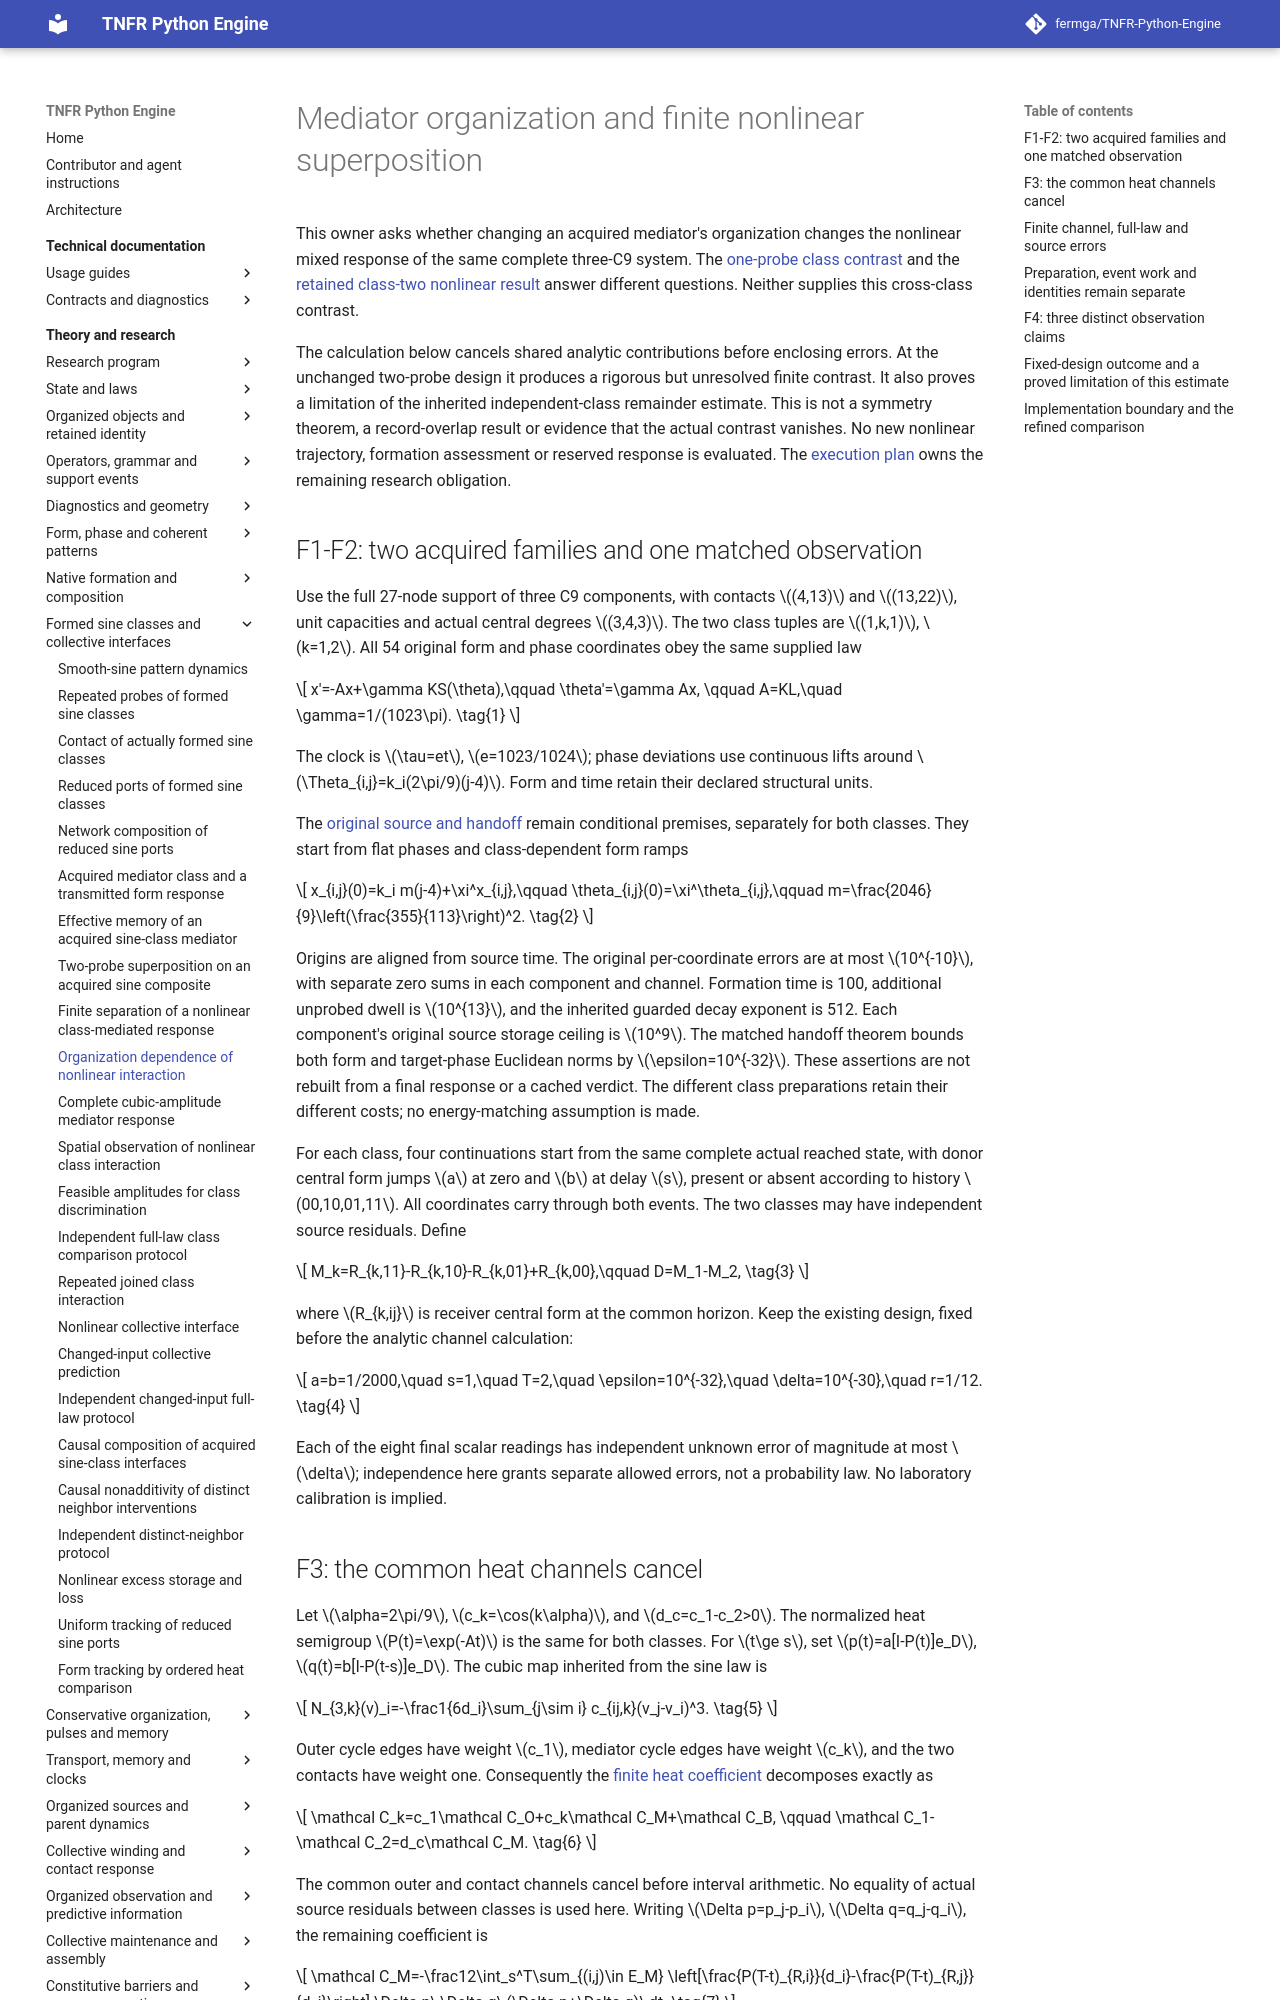

repository: fermga/TNFR-Python-Engine · page: theory/nodal/SINE_CLASS_NONLINEAR_ORGANIZATION/index.html · generator: mkdocs

# Mediator organization and finite nonlinear superposition

<a id="sine-class-nonlinear-organization"></a>

This owner asks whether changing an acquired mediator's organization changes
the nonlinear mixed response of the same complete three-C9 system. The
[one-probe class contrast](SINE_CLASS_MEDIATED_RESPONSE.md#sine-class-mediated-result)
and the [retained class-two nonlinear result](SINE_CLASS_NONLINEAR_PROTOCOL.md#sine-nonlinear-protocol-reserved-result)
answer different questions. Neither supplies this cross-class contrast.

The calculation below cancels shared analytic contributions before enclosing
errors. At the unchanged two-probe design it produces a rigorous but
unresolved finite contrast. It also proves a limitation of the inherited
independent-class remainder estimate. This is not a symmetry theorem, a
record-overlap result or evidence that the actual contrast vanishes. No new
nonlinear trajectory, formation assessment or reserved response is evaluated.
The [execution plan](../research/FIVE_STAGE_EXECUTION_PLAN.md#current-g3-gate)
owns the remaining research obligation.

<a id="sine-nonlinear-organization-source"></a>
## F1-F2: two acquired families and one matched observation

Use the full 27-node support of three C9 components, with contacts
\((4,13)\) and \((13,22)\), unit capacities and actual central degrees
\((3,4,3)\). The two class tuples are \((1,k,1)\), \(k=1,2\).
All 54 original form and phase coordinates obey the same supplied law
\[
 x'=-Ax+\gamma KS(\theta),\qquad \theta'=\gamma Ax,
 \qquad A=KL,\quad \gamma=1/(1023\pi).
 \tag{1}
\]
The clock is \(\tau=et\), \(e=1023/1024\); phase deviations use
continuous lifts around \(\Theta_{i,j}=k_i(2\pi/9)(j-4)\).
Form and time retain their declared structural units.

The [original source and handoff](SINE_CLASS_MEDIATED_RESPONSE.md#sine-class-mediated-state)
remain conditional premises, separately for both classes. They start from
flat phases and class-dependent form ramps
\[
 x_{i,j}(0)=k_i m(j-4)+\xi^x_{i,j},\qquad
 \theta_{i,j}(0)=\xi^\theta_{i,j},\qquad
 m=\frac{2046}{9}\left(\frac{355}{113}\right)^2.
 \tag{2}
\]
Origins are aligned from source time. The original per-coordinate errors
are at most \(10^{-10}\), with separate zero sums in each component
and channel. Formation time is 100, additional unprobed dwell is
\(10^{13}\), and the inherited guarded decay exponent is 512. Each
component's original source storage ceiling is \(10^9\). The matched
handoff theorem bounds both form and target-phase Euclidean norms by
\(\epsilon=10^{-32}\). These assertions are not rebuilt from a final
response or a cached verdict. The different class preparations retain their
different costs; no energy-matching assumption is made.

For each class, four continuations start from the same complete actual
reached state, with donor central form jumps \(a\) at zero and \(b\)
at delay \(s\), present or absent according to history \(00,10,01,11\).
All coordinates carry through both events. The two classes may have
independent source residuals. Define
\[
 M_k=R_{k,11}-R_{k,10}-R_{k,01}+R_{k,00},\qquad D=M_1-M_2,
 \tag{3}
\]
where \(R_{k,ij}\) is receiver central form at the common horizon.
Keep the existing design, fixed before the analytic channel calculation:
\[
 a=b=1/2000,\quad s=1,\quad T=2,\quad
 \epsilon=10^{-32},\quad \delta=10^{-30},\quad r=1/12.
 \tag{4}
\]
Each of the eight final scalar readings has independent unknown error of
magnitude at most \(\delta\); independence here grants separate allowed
errors, not a probability law. No laboratory calibration is implied.

<a id="sine-nonlinear-organization-channel"></a>
